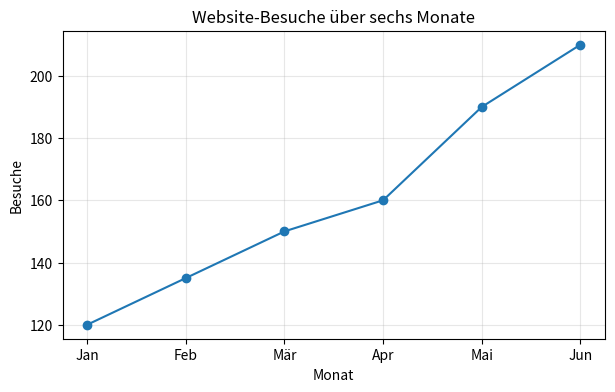
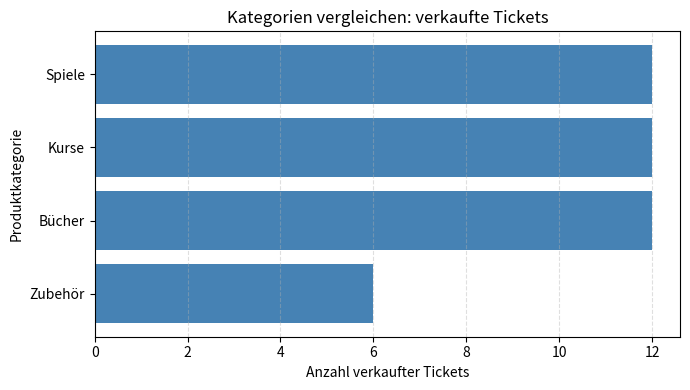
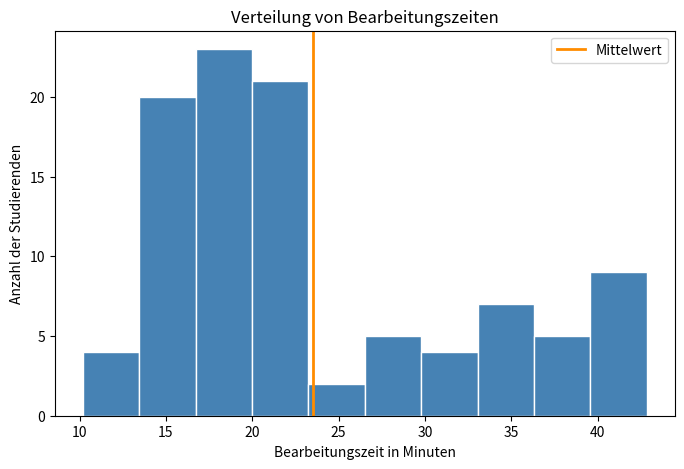
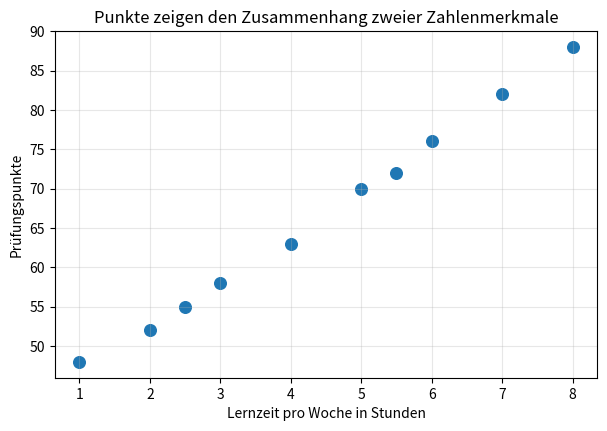
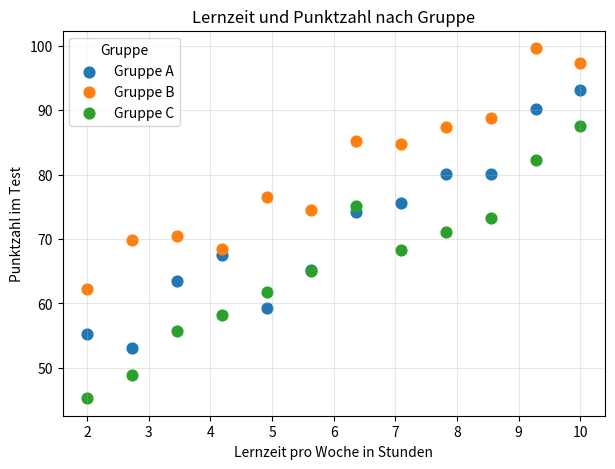
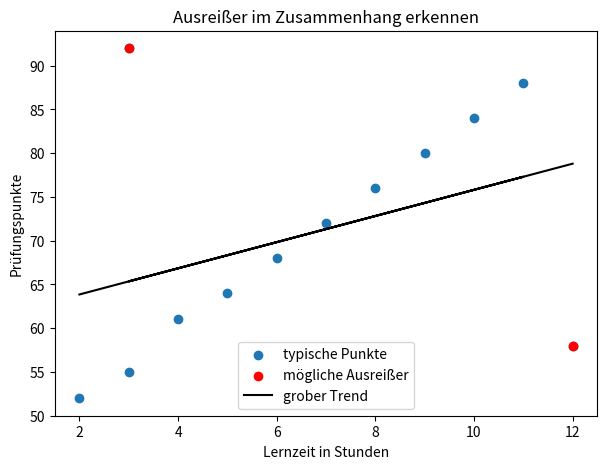
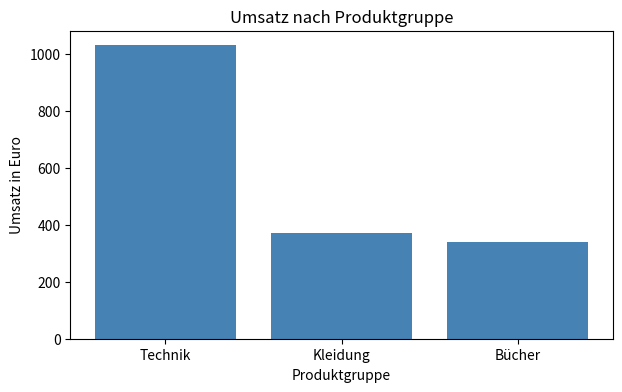
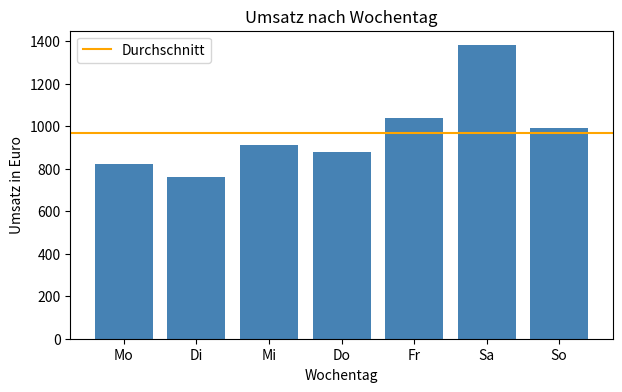

Here is the Python script that generated these plots, in order:
#@title Python-Code - Trends als Linien

# Dieses Beispiel zeigt einen einfachen zeitlichen Verlauf.
# Ein Liniendiagramm verbindet geordnete Messpunkte sichtbar.
# Der Trend wird als steigende Linie erkennbar.

import pandas as pd
import matplotlib.pyplot as plt

# Die Daten stehen direkt im Notebook.
months = ["Jan", "Feb", "Mär", "Apr", "Mai", "Jun"]
visitors = [120, 135, 150, 160, 190, 210]

# Eine Tabelle macht die Reihenfolge der Messpunkte klar.
data = pd.DataFrame({"Monat": months, "Besuche": visitors})

# Diese Prüfung verhindert unpassende Achsenlängen.
if len(data["Monat"]) != len(data["Besuche"]):
    raise ValueError("Monate und Werte müssen gleich lang sein.")

# Kurze Kennzahlen helfen beim Lesen des Trends.
change = data["Besuche"].iloc[-1] - data["Besuche"].iloc[0]
print(f"Startwert: {data['Besuche'].iloc[0]} Besuche")
print(f"Endwert: {data['Besuche'].iloc[-1]} Besuche")
print(f"Veränderung: {change} Besuche")

# Die Linie verbindet die Monate in ihrer Reihenfolge.
fig, ax = plt.subplots(figsize=(7, 4))
ax.plot(data["Monat"], data["Besuche"], marker="o", color="tab:blue")

# Beschriftungen erklären, was die Achsen bedeuten.
ax.set_title("Website-Besuche über sechs Monate")
ax.set_xlabel("Monat")
ax.set_ylabel("Besuche")

# Ein dezentes Raster erleichtert das Ablesen.
ax.grid(True, alpha=0.3)
plt.show()



#@title Python-Code - Kategorien vergleichen

# Wir vergleichen Kategorien mit einem einfachen Balkendiagramm.
# Rohdaten werden zuerst nach Produktgruppen zusammengefasst.
# Das Diagramm zeigt die meistverkauften Kategorien klar.

import pandas as pd
import matplotlib.pyplot as plt

# Diese kleinen Rohdaten stehen für einzelne Verkäufe.
sales = pd.DataFrame(
    {
        "category": ["Bücher", "Spiele", "Bücher", "Kurse", "Spiele", "Kurse", "Bücher", "Zubehör", "Spiele", "Kurse", "Bücher", "Zubehör"],
        "tickets": [3, 5, 2, 4, 6, 3, 4, 2, 1, 5, 3, 4],
    }
)

# Wir prüfen, ob die erwarteten Spalten vorhanden sind.
required_columns = {"category", "tickets"}
if not required_columns.issubset(sales.columns):
    raise ValueError("Die Daten brauchen Kategorie und Ticketzahl.")

# Für Kategorien ist oft eine Zusammenfassung nötig.
summary = sales.groupby("category", as_index=False)["tickets"].sum()
summary = summary.sort_values("tickets", ascending=True)

# Kurze Textausgabe unterstützt die Interpretation des Diagramms.
top_row = summary.iloc[-1]
print("Zusammenfassung: verkaufte Tickets pro Kategorie.")
print(f"Höchster Wert: {top_row['category']} mit {top_row['tickets']} Tickets.")

# Ein horizontales Balkendiagramm ist bei Kategorien gut lesbar.
fig, ax = plt.subplots(figsize=(7, 4))
ax.barh(summary["category"], summary["tickets"], color="steelblue")

# Titel und Achsenbeschriftungen machen die Aussage eindeutig.
ax.set_title("Kategorien vergleichen: verkaufte Tickets")
ax.set_xlabel("Anzahl verkaufter Tickets")
ax.set_ylabel("Produktkategorie")

# Ein dezentes Raster erleichtert das Vergleichen der Balkenlängen.
ax.grid(axis="x", linestyle="--", alpha=0.4)
plt.tight_layout()
plt.show()



#@title Python-Code - Verteilungen sichtbar machen

# Dieses Beispiel zeigt eine numerische Verteilung.
# Ein Histogramm macht Häufungen und Streuung sichtbar.
# Am Ende erscheint ein beschriftetes Diagramm.

import numpy as np
import matplotlib.pyplot as plt

# Wir erzeugen feste Übungszeiten in Minuten.
rng = np.random.default_rng(42)
short_times = rng.normal(loc=18, scale=4, size=70)
long_times = rng.normal(loc=38, scale=7, size=30)

# Negative Zeiten wären unlogisch und werden begrenzt.
exercise_times = np.concatenate([short_times, long_times])
exercise_times = np.clip(exercise_times, 3, None)

# Eine einfache Prüfung schützt vor unerwarteten Datenformen.
if exercise_times.size != 100:
    raise ValueError("Es sollten genau 100 Übungszeiten vorliegen.")

# Kurze Kennzahlen helfen beim Lesen des Histogramms.
mean_time = round(float(np.mean(exercise_times)), 1)
median_time = round(float(np.median(exercise_times)), 1)
minimum_time = round(float(np.min(exercise_times)), 1)
maximum_time = round(float(np.max(exercise_times)), 1)

print(f"Anzahl der Beobachtungen: {exercise_times.size}")
print(f"Mittelwert: {mean_time} Minuten")
print(f"Median: {median_time} Minuten")
print(f"Spannweite: {minimum_time} bis {maximum_time} Minuten")

# Das Histogramm zeigt die gesamte Form der Verteilung.
fig, ax = plt.subplots(figsize=(8, 5))
ax.hist(exercise_times, bins=10, color="steelblue", edgecolor="white")

ax.set_title("Verteilung von Bearbeitungszeiten")
ax.set_xlabel("Bearbeitungszeit in Minuten")
ax.set_ylabel("Anzahl der Studierenden")
ax.axvline(mean_time, color="darkorange", linewidth=2, label="Mittelwert")

ax.legend()
plt.show()



#@title Python-Code - Punkte zeigen Zusammenhänge

# Dieses Beispiel zeigt ein einfaches Punktdiagramm.
# Zwei Zahlenmerkmale werden gemeinsam sichtbar gemacht.
# Das Muster hilft bei der Diagrammwahl.

import numpy as np
import pandas as pd
import matplotlib.pyplot as plt

# Kleine Beispieldaten bleiben übersichtlich und nachvollziehbar.
study_hours = np.array([1, 2, 2.5, 3, 4, 5, 5.5, 6, 7, 8])
exam_points = np.array([48, 52, 55, 58, 63, 70, 72, 76, 82, 88])

# Die Tabelle verbindet beide Merkmale zeilenweise.
data = pd.DataFrame(
    {"Lernzeit in Stunden": study_hours, "Prüfungspunkte": exam_points}
)

# Eine einfache Prüfung verhindert unpassende Achsenlängen.
if len(study_hours) != len(exam_points):
    raise ValueError("Beide Merkmale brauchen gleich viele Werte.")

# Die Korrelation fasst die Richtung grob zusammen.
correlation = np.corrcoef(study_hours, exam_points)[0, 1]
print("Datenfrage: Hängen Lernzeit und Prüfungspunkte zusammen?")
print(f"Anzahl der Beobachtungen: {len(data)}")
print(f"Korrelationswert: {correlation:.2f}")
print("Diagrammwahl: Punktdiagramm, weil beide Merkmale numerisch sind.")

# Jeder Punkt steht für eine beobachtete Person.
fig, ax = plt.subplots(figsize=(7, 4.5))
ax.scatter(study_hours, exam_points, color="tab:blue", s=70)

# Beschriftungen machen die Bedeutung der Achsen klar.
ax.set_title("Punkte zeigen den Zusammenhang zweier Zahlenmerkmale")
ax.set_xlabel("Lernzeit pro Woche in Stunden")
ax.set_ylabel("Prüfungspunkte")

# Ein Raster erleichtert das Ablesen einzelner Punkte.
ax.grid(True, alpha=0.3)
plt.show()



#@title Python-Code - Gruppen farblich unterscheiden

# Dieses Beispiel zeigt farbige Gruppen im Streudiagramm.
# Farbe ergänzt zwei Zahlen um eine Kategorie.
# Sichtbar werden unterschiedliche Muster zwischen Gruppen.

import numpy as np
import pandas as pd
import matplotlib.pyplot as plt

# Wir erzeugen kleine, übersichtliche Beispieldaten.
rng = np.random.default_rng(42)
learning_hours = np.linspace(2, 10, 36)

# Drei Gruppen haben ähnliche, aber verschobene Zusammenhänge.
groups = np.repeat(["Gruppe A", "Gruppe B", "Gruppe C"], 12)
base_hours = np.tile(np.linspace(2, 10, 12), 3)

# Zufälliges Rauschen macht die Punkte realistischer.
noise = rng.normal(0, 4, size=36)
score_offsets = np.repeat([0, 8, -7], 12)

# Die Tabelle enthält zwei Zahlen und eine Kategorie.
scores = 45 + 4.5 * base_hours + score_offsets + noise
data = pd.DataFrame(
    {"Lernzeit": base_hours, "Punktzahl": scores, "Gruppe": groups}
)

# Eine kurze Prüfung schützt vor unerwarteten Datenformen.
if data.shape != (36, 3):
    raise ValueError("Die Beispieldaten haben nicht die erwartete Form.")

# Diese Zusammenfassung zeigt die Gruppenunterschiede kompakt.
summary = data.groupby("Gruppe")["Punktzahl"].mean().round(1)
print("Mittlere Punktzahl je Gruppe:")

# Jede Zeile verbindet Farbe später mit einer Gruppe.
for group_name, mean_score in summary.items():
    print(f"{group_name}: {mean_score} Punkte")

# Ein Streudiagramm zeigt zwei numerische Merkmale.
fig, ax = plt.subplots(figsize=(7, 5))
colors = {"Gruppe A": "tab:blue", "Gruppe B": "tab:orange", "Gruppe C": "tab:green"}

# Jede Gruppe wird mit eigener Farbe eingezeichnet.
for group_name in ["Gruppe A", "Gruppe B", "Gruppe C"]:
    group_data = data[data["Gruppe"] == group_name]
    ax.scatter(
        group_data["Lernzeit"], group_data["Punktzahl"],
        label=group_name, color=colors[group_name], s=60
    )

# Beschriftungen machen die Datenfrage eindeutig.
ax.set_title("Lernzeit und Punktzahl nach Gruppe")
ax.set_xlabel("Lernzeit pro Woche in Stunden")
ax.set_ylabel("Punktzahl im Test")

# Die Legende erklärt die Farbcodierung.
ax.legend(title="Gruppe")
ax.grid(True, alpha=0.3)

plt.show()



#@title Python-Code - Ausreißer im Blick

# Dieses Beispiel zeigt Ausreißer in einem Streudiagramm.
# Wir vergleichen Lernzeit und Prüfungspunkte gemeinsam.
# Auffällige Punkte werden sichtbar und kurz geprüft.

import numpy as np
import pandas as pd
import matplotlib.pyplot as plt

# Kleine Beispieldaten bleiben vollständig im Arbeitsspeicher.
study_hours = np.array([2, 3, 4, 5, 6, 7, 8, 9, 10, 11, 3, 12])
exam_points = np.array([52, 55, 61, 64, 68, 72, 76, 80, 84, 88, 92, 58])

# Ein DataFrame macht die Werte leichter lesbar.
data = pd.DataFrame(
    {"study_hours": study_hours, "exam_points": exam_points}
)

# Wir prüfen eine einfache Annahme zur Datengröße.
if len(data) != 12:
    raise ValueError("Die Beispieldaten sollten genau 12 Zeilen enthalten.")

# Eine Trendlinie beschreibt das typische Muster grob.
slope, intercept = np.polyfit(data["study_hours"], data["exam_points"], 1)
predicted_points = slope * data["study_hours"] + intercept

# Große Abweichungen vom Trend markieren mögliche Ausreißer.
residuals = data["exam_points"] - predicted_points
limit = 18
outlier_mask = np.abs(residuals) > limit

# Kurze Ausgabe verbindet Diagramm und Datenprüfung.
print(f"Beobachtungen insgesamt: {len(data)}")
print(f"Markierte mögliche Ausreißer: {int(outlier_mask.sum())}")
print("Frage: Sind diese Punkte Fehler oder besondere Fälle?")

# Ein Streudiagramm zeigt Muster und Ausreißer gemeinsam.
fig, ax = plt.subplots(figsize=(7, 5))
ax.scatter(data["study_hours"], data["exam_points"], label="typische Punkte")

# Auffällige Punkte werden farblich hervorgehoben.
ax.scatter(
    data.loc[outlier_mask, "study_hours"],
    data.loc[outlier_mask, "exam_points"],
    color="red",
    label="mögliche Ausreißer",
)

# Die Trendlinie hilft beim Vergleichen der Punktpositionen.
ax.plot(data["study_hours"], predicted_points, color="black", label="grober Trend")
ax.set_title("Ausreißer im Zusammenhang erkennen")
ax.set_xlabel("Lernzeit in Stunden")
ax.set_ylabel("Prüfungspunkte")

# Die Legende erklärt die farbliche Markierung.
ax.legend()
plt.show()



#@title Python-Code - Tabellen und Diagramme

# Diese Mini Analyse verbindet Tabelle und Diagramm.
# Wir prüfen Verkaufsdaten und fassen sie zusammen.
# Das Balkendiagramm zeigt den wichtigsten Gruppenvergleich.

import pandas as pd
import matplotlib.pyplot as plt

# Kleine Beispieldaten bleiben vollständig im Notebook sichtbar.
sales_data = pd.DataFrame(
    {
        "product_group": ["Bücher", "Technik", "Bücher", "Kleidung"],
        "revenue_eur": [120, 340, 90, 210],
    }
)

# Weitere Zeilen machen den Vergleich etwas realistischer.
more_sales = pd.DataFrame(
    {
        "product_group": ["Technik", "Kleidung", "Bücher", "Technik"],
        "revenue_eur": [280, 160, 130, 410],
    }
)

# Die Daten werden zu einer kleinen Tabelle verbunden.
sales_data = pd.concat([sales_data, more_sales], ignore_index=True)

# Eine einfache Prüfung schützt vor leeren Analysen.
if len(sales_data) == 0:
    raise ValueError("Die Tabelle enthält keine Verkaufszeilen.")

# Die Zusammenfassung beantwortet die Frage nach Gruppenumsätzen.
summary = sales_data.groupby("product_group", as_index=False).agg(
    total_revenue_eur=("revenue_eur", "sum"),
    orders=("revenue_eur", "count"),
)

# Eine feste Sortierung macht Tabelle und Diagramm vergleichbar.
summary = summary.sort_values("total_revenue_eur", ascending=False)

# Gerundete Werte sind für Anfänger leichter lesbar.
summary["total_revenue_eur"] = summary["total_revenue_eur"].round(0)

print("Zusammenfassung nach Produktgruppe:")
print(summary.to_string(index=False))
print("Diagrammfrage: Welche Produktgruppe erzielt den höchsten Umsatz?")

# Ein Balkendiagramm passt gut zu kategorialen Gruppenvergleichen.
fig, ax = plt.subplots(figsize=(7, 4))

ax.bar(summary["product_group"], summary["total_revenue_eur"], color="steelblue")
ax.set_title("Umsatz nach Produktgruppe")
ax.set_xlabel("Produktgruppe")
ax.set_ylabel("Umsatz in Euro")

plt.show()



#@title Python-Code - Ergebnisse festhalten

# Diese Mini-Analyse hält Ergebnisse nachvollziehbar fest.
# Beobachtung, Interpretation und Grenze werden getrennt.
# Ein Diagramm unterstützt die kurze Ergebnisnotiz.

import pandas as pd
import matplotlib.pyplot as plt

# Kleine Beispieldaten bilden eine einfache Verkaufsanalyse.
sales_data = pd.DataFrame(
    {
        "weekday": ["Mo", "Di", "Mi", "Do", "Fr", "Sa", "So"],
        "sales_eur": [820, 760, 910, 880, 1040, 1380, 990],
    }
)

# Eine einfache Prüfung macht die Datenbasis nachvollziehbar.
row_count = len(sales_data)
missing_values = int(sales_data.isna().sum().sum())

# Die zentrale Kennzahl beantwortet die Analysefrage.
best_day_row = sales_data.loc[sales_data["sales_eur"].idxmax()]
best_day = best_day_row["weekday"]
best_sales = int(best_day_row["sales_eur"])

# Die Ergebnisnotiz trennt Beobachtung, Deutung und Grenze.
print(f"Datenbasis: {row_count} Wochentage, {missing_values} fehlende Werte.")
print(f"Beobachtung: Der höchste Umsatz liegt am {best_day} bei {best_sales} Euro.")
print("Interpretation: Wochenendkundschaft könnte in diesem Zeitraum wichtig sein.")
print("Grenze: Die Daten zeigen nur eine Woche und beweisen keine Ursache.")

# Das Diagramm zeigt die Beobachtung passend zur Ergebnisnotiz.
fig, ax = plt.subplots(figsize=(7, 4))
ax.bar(sales_data["weekday"], sales_data["sales_eur"], color="steelblue")
ax.set_title("Umsatz nach Wochentag")

ax.set_xlabel("Wochentag")
ax.set_ylabel("Umsatz in Euro")
ax.axhline(sales_data["sales_eur"].mean(), color="orange", label="Durchschnitt")
ax.legend()

plt.show()
